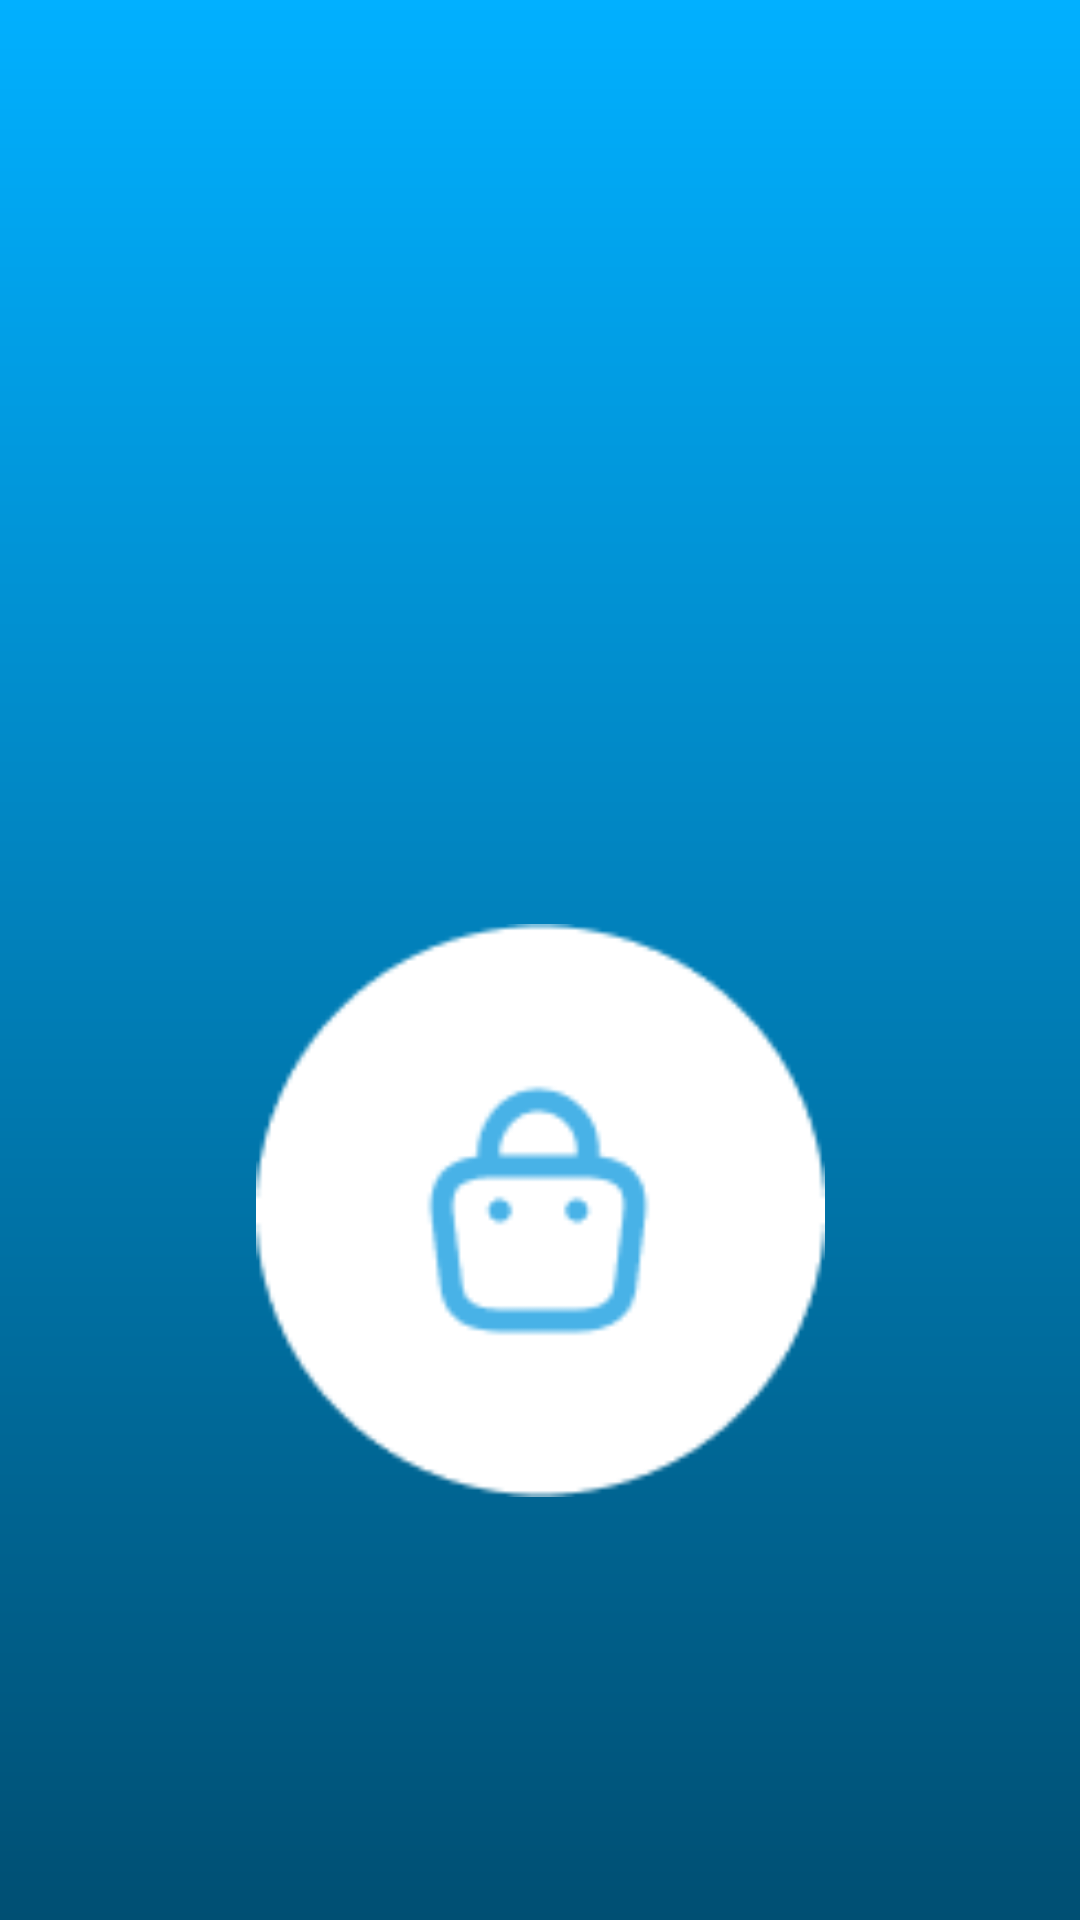

Reconstruct the res/layout file that produces this screen, plus the resources it refers to.
<!-- AndroidManifest.xml: application theme Theme.MDKYP -->
<!-- res/layout/activity_main.xml -->
<?xml version="1.0" encoding="utf-8"?>
<ScrollView xmlns:android="http://schemas.android.com/apk/res/android"
    xmlns:app="http://schemas.android.com/apk/res-auto"
    xmlns:tools="http://schemas.android.com/tools"
    android:id="@+id/main"
    android:layout_width="match_parent"
    android:layout_height="match_parent"
    android:background="@drawable/gradient"
    tools:context=".Splash">

    <androidx.constraintlayout.widget.ConstraintLayout
        android:layout_width="match_parent"
        android:layout_height="wrap_content">

        <ImageView
            android:id="@+id/imageView"
            android:layout_width="199dp"
            android:layout_height="191dp"
            android:layout_marginStart="141dp"
            android:layout_marginTop="308dp"
            android:layout_marginEnd="141dp"
            app:layout_constraintEnd_toEndOf="parent"
            app:layout_constraintStart_toStartOf="parent"
            app:layout_constraintTop_toTopOf="parent"
            app:srcCompat="@drawable/group123"
            tools:ignore="MissingConstraints" />
    </androidx.constraintlayout.widget.ConstraintLayout>
</ScrollView>
<!-- resources referenced by this layout -->
<resources>
  <!-- drawable gradient (drawable) -->
  <?xml version="1.0" encoding="utf-8"?>
  <shape xmlns:android="http://schemas.android.com/apk/res/android">
      <gradient
          android:startColor="#01b0ff"
          android:endColor="#004f73"
          android:angle="270">
  
      </gradient>
  
  </shape>
  <!-- drawable group123: png bitmap (drawable, 3016 bytes) -->
  <style name="Theme.MDKYP" parent="Base.Theme.MDKYP" />
  <style name="Base.Theme.MDKYP" parent="Theme.Material3.DayNight.NoActionBar">
          
          
      </style>
</resources>
